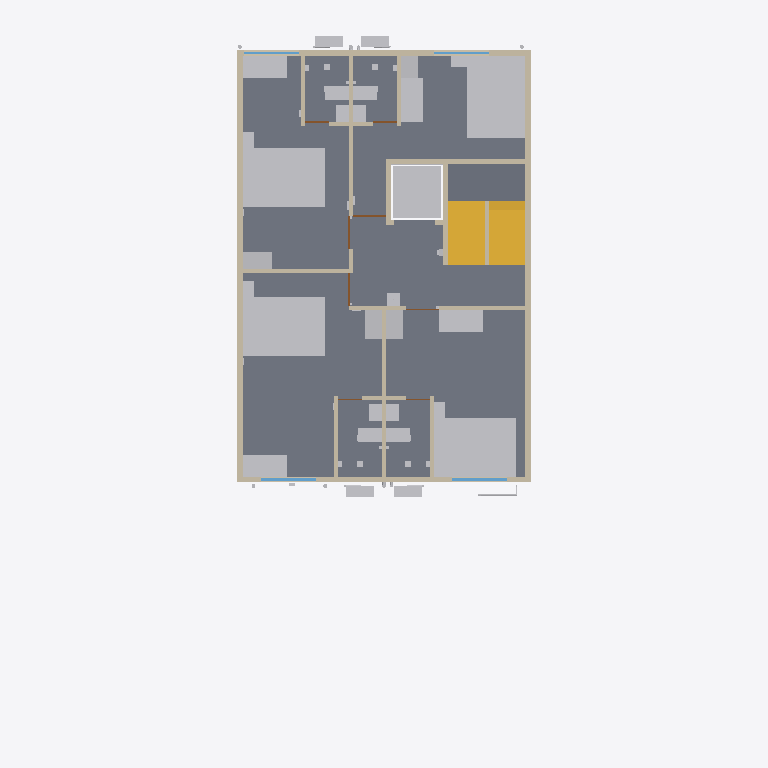
Plan cut of the same IFC building model at storey 'F1' (level 3.30 m, cut at 4.70 m), seen from above with north up, elements coloured by IFC class: 36 other elements (light grey), 23 walls (beige), 6 doors (brown), 5 slabs (grey), 4 windows (light blue), 2 stairs (yellow). Cut surfaces are drawn darker.
Extent 12.0 m × 19.4 m × 21.9 m (x, y, z). Storeys (6): GF at 0.30 m; F1 at 3.30 m; F2 at 6.30 m; F3 at 9.30 m; F4 at 12.30 m; TERRACE at 15.30 m. Elements (1376): 311 IfcCableCarrierSegment, 185 IfcWall, 167 IfcPipeSegment, 106 IfcLightFixture, 94 IfcOutlet, 67 IfcSanitaryTerminal, 60 IfcFurniture, 56 IfcBuildingElementProxy, 50 IfcSlab, 34 IfcDoor, 34 IfcSwitchingDevice, 33 IfcFan.

HEADER;
FILE_DESCRIPTION(('ViewDefinition[DesignTransferView]'),'2;1');
FILE_NAME('/dev/null','2026-10-31T15:34:58+00:00',(''),(''),'IfcOpenShell 0.9.0.post1','IfcOpenShell 0.9.0.post1','Nobody');
FILE_SCHEMA(('IFC4'));
ENDSEC;
DATA;
#1=IFCPROJECT('0GZH2H63n1bwRtLkvmxdW2',$,'Bella Vita 2 - Plot C-89 Sec-12 Kharghar (coordination model)',$,$,$,$,(#10),#5);
#12=IFCSITE('0hvvGWYZ53Jxjnw6U8Q37j',$,'Plot C-89, Sector 12, Kharghar, Navi Mumbai',$,$,$,$,$,$,$,$,$,$,$);
#13=IFCBUILDING('1P0RjmY0rEaOfY0$EZHsCp',$,'Bella Vita 2 (student PG)',$,$,$,$,$,$,$,$,$);
#16=IFCBUILDINGSTOREY('1PcJ_CPa93RO6Dzrrn$fVA',$,'GF',$,$,$,$,$,$,0.3);
#18=IFCBUILDINGSTOREY('2iCrZ20MH2jv7Hp$pUq080',$,'F1',$,$,$,$,$,$,3.3);
#19=IFCBUILDINGSTOREY('1cD6DRagzCPe3mvlTWKuC0',$,'F2',$,$,$,$,$,$,6.3);
#20=IFCBUILDINGSTOREY('1AWw59I2D58xBqwz1B4fqT',$,'F3',$,$,$,$,$,$,9.3);
#21=IFCBUILDINGSTOREY('26zuJygR56WuyhVlq8IvZj',$,'F4',$,$,$,$,$,$,12.3);
#22=IFCBUILDINGSTOREY('2Akr0gJvzCsOx6LA65HCVl',$,'TERRACE',$,$,$,$,$,$,15.3);
#1015=IFCSLAB('09gygfRMP2QPr8l2j84jjB',$,'F1 floor slab',$,$,#1025,#1024,$,$);
#925=IFCSLAB('2$s_LSftHDDB_oUIYHABvO',$,'F1 floor slab',$,$,#935,#934,$,$);
#985=IFCSLAB('2fh5proDzBFuoZlpb6XOsh',$,'F1 floor slab',$,$,#995,#994,$,$);
#7296=IFCFURNITURE('29u0XvIFD2W8YKWn$NfRG1',$,'F1 ROOM-1 orion queen bed 7''-3 7/8" x 5''-3 1/4" (2.232 x 1.605 m)',$,$,#7306,#7305,$,$);
#7476=IFCFURNITURE('3gOoks5YH8l8a9ghlXx1kj',$,'F1 ROOM-2 orion queen bed 7''-3 7/8" x 5''-3 1/4" (2.232 x 1.605 m)',$,$,#7486,#7485,$,$);
#7656=IFCFURNITURE('1f5BPKdxjADwl2bs0AStym',$,'F1 ROOM-3 orion queen bed 7''-3 7/8" x 5''-3 1/4" (2.232 x 1.605 m)',$,$,#7666,#7665,$,$);
#7836=IFCFURNITURE('21OaztHLj5FPwS$Zqiss6F',$,'F1 ROOM-4 orion queen bed 5''-3 1/4" x 7''-3 7/8" (1.605 x 2.232 m)',$,$,#7846,#7845,$,$);
#940=IFCSLAB('0D275twB99E8ZRq6E31v$v',$,'F1 floor slab',$,$,#950,#949,$,$);
#6597=IFCSLAB('14HptW5tDFjvOsZvj7Ym3b',$,'Stair mid-landing F1-F2',$,$,#6607,#6606,$,$);
#6612=IFCSTAIR('1WULIRZvn2Gu508NlPcFYr',$,'Stair F1 to F2 (16 risers x 187.5 mm, going 250)',$,$,#6713,#6712,$,$);
#2379=IFCWALL('1L3LbyBLnBmgPq2Ilp5uH7',$,'Wall',$,$,#2389,#2388,$,$);
#2364=IFCWALL('3hiNQbKin9vRLXFum$SxhG',$,'Wall',$,$,#2374,#2373,$,$);
#7104=IFCTRANSPORTELEMENT('3d_NePFlb2Wg1HkZ0GTELb',$,'Lift car zone F1 (clear shaft 1.40 x 1.50)',$,$,#7114,#7113,$,$);
#6489=IFCSTAIR('043pMnzxjBLBmjcRZcOj6m',$,'Stair GF to F1 (16 risers x 187.5 mm, going 250)',$,$,#6590,#6589,$,$);
#126=IFCWALL('1H2Ota2q9AefPFpfkDNnOW',$,'Wall',$,$,#137,#135,$,$);
#206=IFCWALL('2GclLw2wTE6QCq1wsPcC8S',$,'Wall',$,$,#216,#215,$,$);
#7521=IFCFURNITURE('0Qv8k3nXzA38EMmDz93sjE',$,'F1 ROOM-2 notiq desk 3''-11 1/4" x 1''-11 5/8" (1.200 x 0.600 m)',$,$,#7531,#7530,$,$);
#7701=IFCFURNITURE('35woqXiqDA2Bbg9RMmsoXv',$,'F1 ROOM-3 notiq desk 3''-11 1/4" x 1''-11 5/8" (1.200 x 0.600 m)',$,$,#7711,#7710,$,$);
#7341=IFCFURNITURE('1eTLoekir1ahPr2bQ1KBUS',$,'F1 ROOM-1 notiq desk 3''-11 1/4" x 1''-11 5/8" (1.200 x 0.600 m)',$,$,#7351,#7350,$,$);
#7881=IFCFURNITURE('2xBLd3s3rEARzKn17qsZu3',$,'F1 ROOM-4 notiq desk 1''-11 5/8" x 3''-11 1/4" (0.600 x 1.200 m)',$,$,#7891,#7890,$,$);
#2499=IFCWALL('14W3MGw5X9sAMWyqCuZdAg',$,'Wall',$,$,#2509,#2508,$,$);
#2619=IFCWALL('1SjWfygNz5pBHGm_EtfPfQ',$,'Wall',$,$,#2629,#2628,$,$);
#2409=IFCWALL('2ZHFkmorb5ZAQlbCTtiESR',$,'Wall',$,$,#2419,#2418,$,$);
#2529=IFCWALL('2nx5hwsI54oeu3bOX7PN4o',$,'Wall',$,$,#2539,#2538,$,$);
#7326=IFCFURNITURE('1P3b_QosH0CvKtWxggogPo',$,'F1 ROOM-1 gingham wardrobe 1''-6 3/4" x 2''-7 7/8" (0.476 x 0.810 m)',$,$,#7336,#7335,$,$);
#7506=IFCFURNITURE('0_vtE8SIbCyR54W6zLR6n0',$,'F1 ROOM-2 gingham wardrobe 1''-6 3/4" x 2''-7 7/8" (0.476 x 0.810 m)',$,$,#7516,#7515,$,$);
#7686=IFCFURNITURE('1eWpnWZi58AudgXhUwY_mQ',$,'F1 ROOM-3 gingham wardrobe 2''-7 7/8" x 1''-6 3/4" (0.810 x 0.476 m)',$,$,#7696,#7695,$,$);
#2484=IFCWALL('1U6DNU0$DAHRLx72yafesX',$,'Wall',$,$,#2494,#2493,$,$);
#7866=IFCFURNITURE('2UxieuPTfCHeyYjUyuBoYu',$,'F1 ROOM-4 twill wardrobe 1''-6 3/4" x 1''-11 5/8" (0.476 x 0.600 m)',$,$,#7876,#7875,$,$);
#2604=IFCWALL('111$49_xb4egUveT9LL_oE',$,'Wall',$,$,#2614,#2613,$,$);
#8475=IFCSANITARYTERMINAL('3UcboOjoz0peyPwcqSD4yH',$,'F1-WC1 Water closet (EWC, wall-outlet) - on left wall',$,$,#8485,#8484,$,$);
#8866=IFCSANITARYTERMINAL('2hBJT79696VPzrimU3g0Qm',$,'F1-WC2 Water closet (EWC, wall-outlet) - on right wall',$,$,#8876,#8875,$,$);
#9240=IFCSANITARYTERMINAL('1U3fIlIg56nO8XXNph_jVE',$,'F1-WC3 Water closet (EWC, wall-outlet) - on right wall',$,$,#9250,#9249,$,$);
#9614=IFCSANITARYTERMINAL('1QMH2LWA9E79lO$wn9I6RR',$,'F1-WC4 Water closet (EWC, wall-outlet) - on left wall',$,$,#9624,#9623,$,$);
#2664=IFCWALL('0gk78Lxb518vJMvCJ3w5sc',$,'Wall',$,$,#2674,#2673,$,$);
#2679=IFCWALL('0qBngNzVj81QUEozlu6TWz',$,'Wall',$,$,#2689,#2688,$,$);
#16890=IFCUNITARYEQUIPMENT('23__TMuL90KO$lwT9D1qW_',$,'F1-ACO1 AC outdoor unit on bracket - outdoor unit on bracket below bathroom window F-W7',$,$,#16900,#16899,$,$);
#16907=IFCUNITARYEQUIPMENT('2p_f2XGUf62Bm_RbvtY6dY',$,'F1-ACO2 AC outdoor unit on bracket - outdoor unit on bracket below bathroom window F-W6',$,$,#16917,#16916,$,$);
#16924=IFCUNITARYEQUIPMENT('01BySO8yL6d9T6PMUc7i0w',$,'F1-ACO3 AC outdoor unit on bracket - outdoor unit on bracket below bathroom window F-W2',$,$,#16934,#16933,$,$);
#16941=IFCUNITARYEQUIPMENT('1R9EB3V0T68P85Ks_2gA04',$,'F1-ACO4 AC outdoor unit on bracket - outdoor unit on bracket below bathroom window F-W3',$,$,#16951,#16950,$,$);
#2514=IFCWALL('0j5YDB5MfCfeFIaLzOnlns',$,'Wall',$,$,#2524,#2523,$,$);
#2394=IFCWALL('0m3d7eNIXEG9tMHaAGaLi5',$,'Wall',$,$,#2404,#2403,$,$);
#2469=IFCWALL('03ahU6BTD8688PdKLun3v0',$,'Wall',$,$,#2479,#2478,$,$);
#2574=IFCWALL('3eZXjyaov8I8nyf0X_RJFR',$,'Wall',$,$,#2584,#2583,$,$);
#2589=IFCWALL('0T_uj6Zt52JwN9FN2DVNhH',$,'Wall',$,$,#2599,#2598,$,$);
#8509=IFCSANITARYTERMINAL('0CwU1suTb6Ohb0EGfOAM7l',$,'F1-BAS1 Wash basin (compact)',$,$,#8519,#8518,$,$);
#8900=IFCSANITARYTERMINAL('2HOQJJyE1AF9d5UlPE$arw',$,'F1-BAS2 Wash basin (compact)',$,$,#8910,#8909,$,$);
#9274=IFCSANITARYTERMINAL('05VmOMRg98vBbTKua7DHLm',$,'F1-BAS3 Wash basin (compact) - compact basin near door',$,$,#9284,#9283,$,$);
#9648=IFCSANITARYTERMINAL('20a122UHT0KO3DcmAhX5Gb',$,'F1-BAS4 Wash basin (compact) - compact basin near door',$,$,#9658,#9657,$,$);
#7491=IFCFURNITURE('2$TGdJQUbFwvStXpuhuz7p',$,'F1 ROOM-2 tinker side table 0''-11 3/4" x 1''-4 7/8" (0.300 x 0.430 m)',$,$,#7501,#7500,$,$);
#7671=IFCFURNITURE('0K0C6GPIr8OvxzOzKXWcGU',$,'F1 ROOM-3 tinker side table 0''-11 3/4" x 1''-4 7/8" (0.300 x 0.430 m)',$,$,#7681,#7680,$,$);
#2288=IFCWINDOW('0DQ8$QXBr3V8G75g10DRGC',$,'F1 F-W5 window 1.50 m (ROOM-2)',$,$,#2298,#2297,$,$,$,$,$,$);
#2345=IFCWINDOW('1eyEtOTnfFFAcpB_CXGPDI',$,'F1 F-W8 window 1.50 m (ROOM-1)',$,$,#2355,#2354,$,$,$,$,$,$);
#7311=IFCFURNITURE('2_RY53qRr0xhSmfOq$q1X9',$,'F1 ROOM-1 tinker side table 0''-11 3/4" x 1''-4 7/8" (0.300 x 0.430 m)',$,$,#7321,#7320,$,$);
#7851=IFCFURNITURE('10WEMNtm1BCfzGvOguEObT',$,'F1 ROOM-4 tinker side table 1''-4 7/8" x 0''-11 3/4" (0.430 x 0.300 m)',$,$,#7861,#7860,$,$);
#9818=IFCELECTRICAPPLIANCE('1ZCq5x2tLFqx0Egiwzsj7g',$,'F1-DISP1 Drinking-water dispenser (floor) + 16A socket - floor footprint x 4.08-4.43, y 6.60-6.95 (amenity: drinking water)',$,$,#9828,#9827,$,$);
#2212=IFCWINDOW('3Coe_v$L126AiPJotKNwww',$,'F1 F-W1 window 1.50 m (ROOM-3 alcove)',$,$,#2222,#2221,$,$,$,$,$,$);
#2269=IFCWINDOW('2dNFvzPkf50eqPycpsarde',$,'F1 F-W4 window 1.50 m (ROOM-4)',$,$,#2279,#2278,$,$,$,$,$,$);
#2424=IFCWALL('2uA$6_$5nDxeSUjYQv2l1B',$,'Wall',$,$,#2434,#2433,$,$);
#17305=IFCPIPESEGMENT('0fMDjqVGn2FxNflEvPkLhs',$,'Rising main 1 1/2": Rising main: pumps -) front facade -) F4 offset -) terrace -) O.H.T.',$,$,#17307,#17306,$,$);
#2439=IFCWALL('13AP5LSM1ELAJ22Coqoq4d',$,'Wall',$,$,#2449,#2448,$,$);
#2454=IFCWALL('0tyaGDSrL33P0nWg6byXe8',$,'Wall',$,$,#2464,#2463,$,$);
#2634=IFCWALL('0XTD8ysCvAjRqA4q4Jvxy_',$,'Wall',$,$,#2644,#2643,$,$);
#2649=IFCWALL('1qDISUF3j2WfFT$4GvhxG5',$,'Wall',$,$,#2659,#2658,$,$);
#2771=IFCDOOR('2zuEoGt5b08vnvowN44xwt',$,'F1 F-D4 door 0.90 m -) ROOM-4 passage from lobby',$,$,#2781,#2780,$,$,$,$,$,$);
#2802=IFCDOOR('2nSp5FzUj8vRGE66n1$xrC',$,'F1 F-D3 door 0.90 m -) ROOM-3 from lobby',$,$,#2812,#2811,$,$,$,$,$,$);
#2833=IFCDOOR('1eirglDGD0tO9OPuxWotPV',$,'F1 F-D2 door 0.90 m -) ROOM-2 from lobby',$,$,#2843,#2842,$,$,$,$,$,$);
#24492=IFCCABLECARRIERSEGMENT('2ufzt11GD6KulI0HZGW$2w',$,'Conduit (indicative): GF-WL2 conduit from GF-CDB1',$,$,#24494,#24493,$,$);
#2709=IFCDOOR('3JYI6uYjPEuRf32xK_vAvU',$,'F1 F-D3T door 0.65 m -) ROOM-3 toilet from ROOM-3',$,$,#2719,#2718,$,$,$,$,$,$);
#2740=IFCDOOR('2akW3anOfBzPKEBFPtzi6E',$,'F1 F-D4T door 0.65 m -) ROOM-4 toilet from ROOM-4 passage',$,$,#2750,#2749,$,$,$,$,$,$);
#2559=IFCWALL('0ePm4WodTC_x6_2CvbC_EI',$,'Wall',$,$,#2569,#2568,$,$);
#8543=IFCWASTETERMINAL('12QsDseiL5DwTRnlfUdDuj',$,'F1-FT1 Floor trap 4" (nahani) - shower zone',$,$,#8553,#8552,$,$);
#8934=IFCWASTETERMINAL('3BD8ce70XDKfAZJkP6CMGe',$,'F1-FT2 Floor trap 4" (nahani)',$,$,#8944,#8943,$,$);
#9308=IFCWASTETERMINAL('0dXAEk$ibA8O6svmM3whS3',$,'F1-FT3 Floor trap 4" (nahani)',$,$,#9318,#9317,$,$);
#9682=IFCWASTETERMINAL('3qOTV5Hu958QD4lnte8k9c',$,'F1-FT4 Floor trap 4" (nahani)',$,$,#9692,#9691,$,$);
#2864=IFCDOOR('2ZTxF$ysb2ygB9p9VCjI07',$,'F1 F-D1 door 0.90 m -) ROOM-1 from lobby',$,$,#2874,#2873,$,$,$,$,$,$);
ENDSEC;
